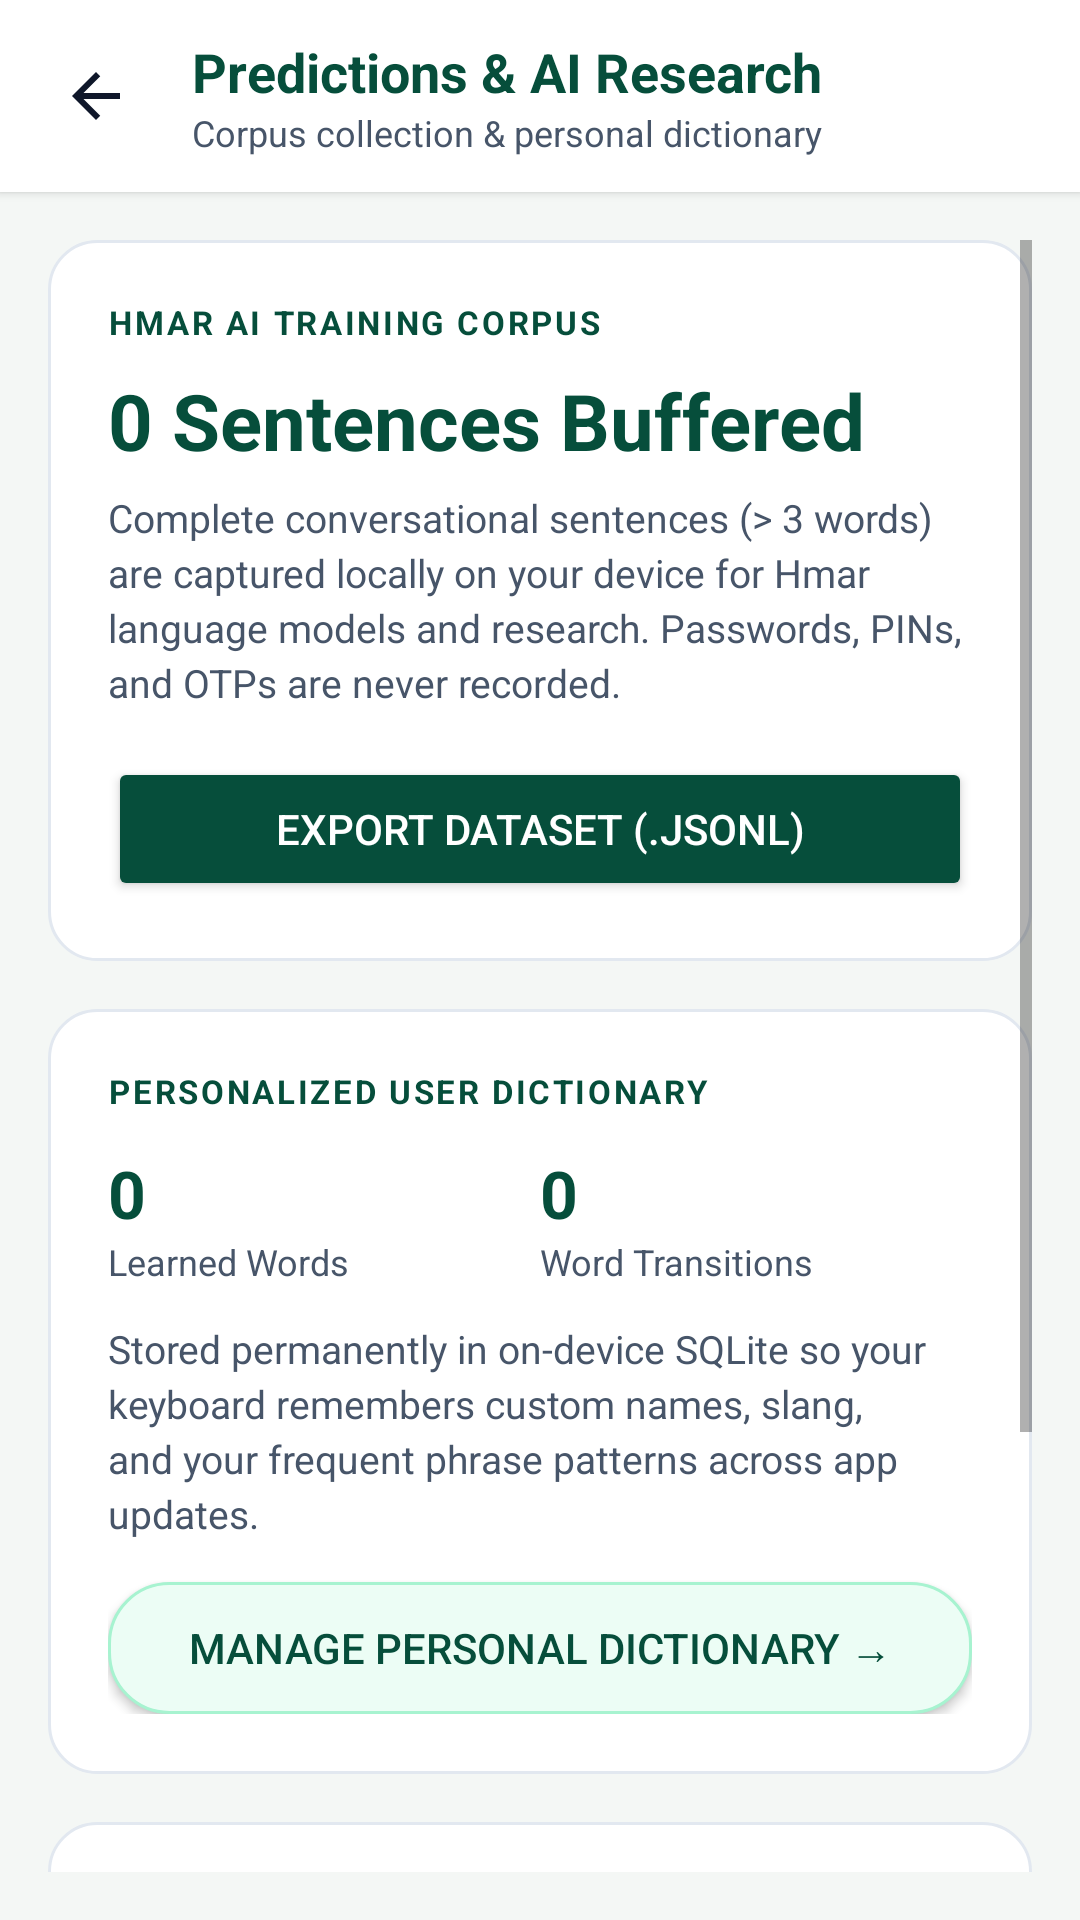

Here is an Android app screen rendered from its layout file. Give the layout XML and the strings, colors and styles it references.
<!-- AndroidManifest.xml: application theme Theme.ISHKeyboard -->
<!-- res/layout/activity_predictions.xml -->
<?xml version="1.0" encoding="utf-8"?>
<LinearLayout xmlns:android="http://schemas.android.com/apk/res/android"
    android:layout_width="match_parent"
    android:layout_height="match_parent"
    android:orientation="vertical"
    android:background="@color/bg_page">

    
    <LinearLayout
        android:layout_width="match_parent"
        android:layout_height="64dp"
        android:orientation="horizontal"
        android:gravity="center_vertical"
        android:paddingStart="8dp"
        android:paddingEnd="16dp"
        android:background="@color/surface_card"
        android:elevation="2dp">

        <ImageButton
            android:id="@+id/btn_back"
            android:layout_width="48dp"
            android:layout_height="48dp"
            android:background="?attr/selectableItemBackgroundBorderless"
            android:src="@drawable/ic_arrow_back"
            android:contentDescription="Back" />

        <LinearLayout
            android:layout_width="0dp"
            android:layout_height="wrap_content"
            android:layout_weight="1"
            android:orientation="vertical"
            android:layout_marginStart="8dp">

            <TextView
                android:layout_width="wrap_content"
                android:layout_height="wrap_content"
                android:text="Predictions &amp; AI Research"
                android:textSize="18sp"
                android:textStyle="bold"
                android:textColor="@color/brand_emerald" />

            <TextView
                android:layout_width="wrap_content"
                android:layout_height="wrap_content"
                android:text="Corpus collection &amp; personal dictionary"
                android:textSize="12sp"
                android:textColor="@color/text_sub" />
        </LinearLayout>
    </LinearLayout>

    
    <ScrollView
        android:layout_width="match_parent"
        android:layout_height="match_parent"
        android:padding="16dp"
        android:fillViewport="true">

        <LinearLayout
            android:layout_width="match_parent"
            android:layout_height="wrap_content"
            android:orientation="vertical"
            android:paddingBottom="48dp">

            
            <LinearLayout
                android:layout_width="match_parent"
                android:layout_height="wrap_content"
                android:orientation="vertical"
                android:background="@drawable/bg_card"
                android:padding="20dp"
                android:layout_marginBottom="16dp">

                <TextView
                    android:layout_width="wrap_content"
                    android:layout_height="wrap_content"
                    android:text="HMAR AI TRAINING CORPUS"
                    android:textSize="11sp"
                    android:textStyle="bold"
                    android:letterSpacing="0.08"
                    android:textColor="@color/brand_emerald" />

                <TextView
                    android:id="@+id/tv_sentence_count"
                    android:layout_width="wrap_content"
                    android:layout_height="wrap_content"
                    android:text="0 Sentences Buffered"
                    android:textSize="26sp"
                    android:textStyle="bold"
                    android:textColor="@color/brand_emerald"
                    android:layout_marginTop="8dp" />

                <TextView
                    android:layout_width="wrap_content"
                    android:layout_height="wrap_content"
                    android:text="Complete conversational sentences (> 3 words) are captured locally on your device for Hmar language models and research. Passwords, PINs, and OTPs are never recorded."
                    android:textSize="13sp"
                    android:lineSpacingExtra="3dp"
                    android:textColor="@color/text_sub"
                    android:layout_marginTop="6dp" />

                <Button
                    android:id="@+id/btn_export_dataset"
                    android:layout_width="match_parent"
                    android:layout_height="48dp"
                    android:text="Export Dataset (.jsonl)"
                    android:textColor="#FFFFFF"
                    android:backgroundTint="@color/brand_emerald"
                    android:layout_marginTop="16dp" />
            </LinearLayout>

            
            <LinearLayout
                android:layout_width="match_parent"
                android:layout_height="wrap_content"
                android:orientation="vertical"
                android:background="@drawable/bg_card"
                android:padding="20dp"
                android:layout_marginBottom="16dp">

                <TextView
                    android:layout_width="wrap_content"
                    android:layout_height="wrap_content"
                    android:text="PERSONALIZED USER DICTIONARY"
                    android:textSize="11sp"
                    android:textStyle="bold"
                    android:letterSpacing="0.08"
                    android:textColor="@color/brand_emerald" />

                <LinearLayout
                    android:layout_width="match_parent"
                    android:layout_height="wrap_content"
                    android:orientation="horizontal"
                    android:layout_marginTop="12dp">

                    <LinearLayout
                        android:layout_width="0dp"
                        android:layout_height="wrap_content"
                        android:layout_weight="1"
                        android:orientation="vertical">

                        <TextView
                            android:id="@+id/tv_unigram_count"
                            android:layout_width="wrap_content"
                            android:layout_height="wrap_content"
                            android:text="0"
                            android:textSize="22sp"
                            android:textStyle="bold"
                            android:textColor="@color/brand_emerald" />

                        <TextView
                            android:layout_width="wrap_content"
                            android:layout_height="wrap_content"
                            android:text="Learned Words"
                            android:textSize="12sp"
                            android:textColor="@color/text_sub" />
                    </LinearLayout>

                    <LinearLayout
                        android:layout_width="0dp"
                        android:layout_height="wrap_content"
                        android:layout_weight="1"
                        android:orientation="vertical">

                        <TextView
                            android:id="@+id/tv_bigram_count"
                            android:layout_width="wrap_content"
                            android:layout_height="wrap_content"
                            android:text="0"
                            android:textSize="22sp"
                            android:textStyle="bold"
                            android:textColor="@color/brand_emerald" />

                        <TextView
                            android:layout_width="wrap_content"
                            android:layout_height="wrap_content"
                            android:text="Word Transitions"
                            android:textSize="12sp"
                            android:textColor="@color/text_sub" />
                    </LinearLayout>
                </LinearLayout>

                <TextView
                    android:layout_width="wrap_content"
                    android:layout_height="wrap_content"
                    android:text="Stored permanently in on-device SQLite so your keyboard remembers custom names, slang, and your frequent phrase patterns across app updates."
                    android:textSize="13sp"
                    android:lineSpacingExtra="3dp"
                    android:textColor="@color/text_sub"
                    android:layout_marginTop="12dp" />

                <Button
                    android:id="@+id/btn_manage_dictionary"
                    android:layout_width="match_parent"
                    android:layout_height="44dp"
                    android:text="Manage Personal Dictionary →"
                    android:textColor="@color/brand_emerald"
                    android:background="@drawable/badge_active"
                    android:layout_marginTop="14dp" />
            </LinearLayout>

            
            <LinearLayout
                android:layout_width="match_parent"
                android:layout_height="wrap_content"
                android:orientation="vertical"
                android:background="@drawable/bg_card"
                android:padding="20dp"
                android:layout_marginBottom="16dp">

                <TextView
                    android:layout_width="wrap_content"
                    android:layout_height="wrap_content"
                    android:text="PRIVACY &amp; DATA MANAGEMENT"
                    android:textSize="11sp"
                    android:textStyle="bold"
                    android:letterSpacing="0.08"
                    android:textColor="@color/brand_emerald" />

                <TextView
                    android:layout_width="wrap_content"
                    android:layout_height="wrap_content"
                    android:text="You have full control over your local typing data. Clearing data will reset your learned dictionary and erase buffered sentences from this phone."
                    android:textSize="13sp"
                    android:lineSpacingExtra="3dp"
                    android:textColor="@color/text_sub"
                    android:layout_marginTop="8dp" />

                <Button
                    android:id="@+id/btn_clear_data"
                    android:layout_width="match_parent"
                    android:layout_height="48dp"
                    android:text="Clear Typing History &amp; Dictionary"
                    android:textColor="#C0392B"
                    android:backgroundTint="#FADBD8"
                    android:layout_marginTop="16dp" />
            </LinearLayout>

        </LinearLayout>
    </ScrollView>
</LinearLayout>
<!-- resources referenced by this layout -->
<resources>
  <color name="bg_page">#F4F7F5</color>
  <color name="brand_emerald">#064E3B</color>
  <color name="surface_card">#FFFFFF</color>
  <color name="text_sub">#475569</color>
  <!-- drawable badge_active (drawable) -->
  <?xml version="1.0" encoding="utf-8"?>
  <shape xmlns:android="http://schemas.android.com/apk/res/android"
      android:shape="rectangle">
      <solid android:color="@color/badge_active_bg" />
      <corners android:radius="20dp" />
      <stroke
          android:width="1dp"
          android:color="@color/badge_active_border" />
  </shape>
  <!-- drawable bg_card (drawable) -->
  <?xml version="1.0" encoding="utf-8"?>
  <shape xmlns:android="http://schemas.android.com/apk/res/android"
      android:shape="rectangle">
      <solid android:color="@color/surface_card" />
      <corners android:radius="16dp" />
      <stroke
          android:width="1dp"
          android:color="@color/border_light" />
  </shape>
  <!-- drawable ic_arrow_back (drawable) -->
  <vector xmlns:android="http://schemas.android.com/apk/res/android"
      android:width="24dp"
      android:height="24dp"
      android:viewportWidth="24"
      android:viewportHeight="24">
      <path
          android:fillColor="@color/text_main"
          android:pathData="M20,11H7.83l5.59,-5.59L12,4l-8,8 8,8 1.41,-1.41L7.83,13H20v-2z" />
  </vector>
  <style name="Theme.ISHKeyboard" parent="Theme.MaterialComponents.Light.NoActionBar">
          <item name="colorPrimary">@color/brand_emerald</item>
          <item name="colorPrimaryVariant">@color/brand_midnight</item>
          <item name="colorOnPrimary">#FFFFFF</item>
          <item name="colorSecondary">@color/brand_emerald</item>
          <item name="colorSecondaryVariant">@color/brand_midnight</item>
          <item name="colorOnSecondary">#FFFFFF</item>
          <item name="android:windowBackground">@color/bg_page</item>
          <item name="android:statusBarColor">@color/surface_card</item>
          <item name="android:windowLightStatusBar" tools:targetApi="m">true</item>
      </style>
  <color name="badge_active_bg">#ECFDF5</color>
  <color name="badge_active_border">#A7F3D0</color>
  <color name="border_light">#E2E8F0</color>
  <color name="text_main">#0F172A</color>
  <color name="brand_midnight">#022C22</color>
</resources>
